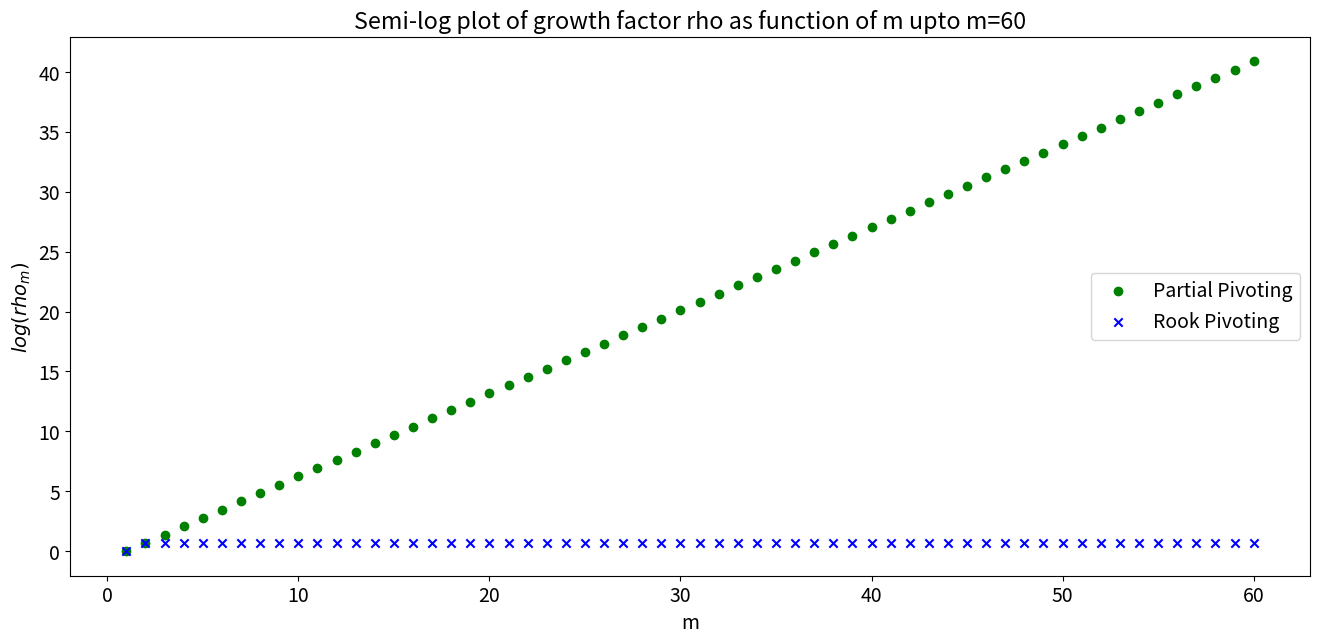
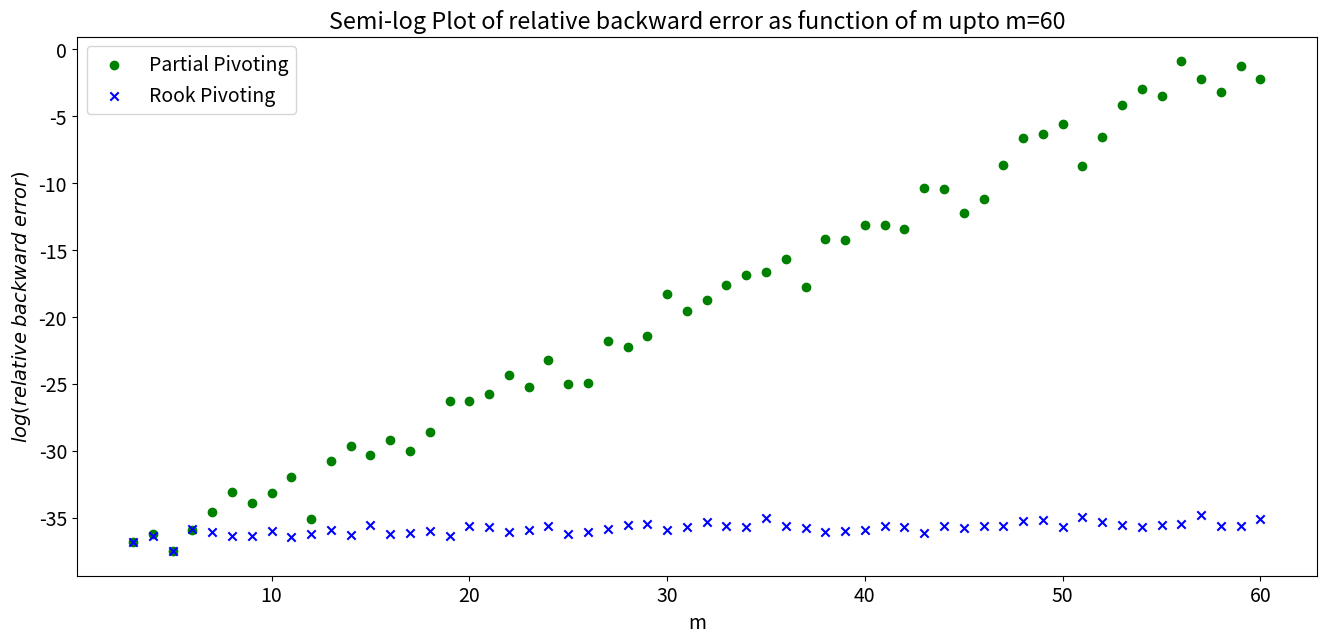

Reproduce these figures in Python, in order.
#!/usr/bin/env python
# coding: utf-8

# In[1]:


import numpy as np
import matplotlib.pyplot as plt
plt.rcParams.update({'font.size': 14})


# ## Part A

# In[2]:


def lup(A):
    U = A.copy()
    m = A.shape[0]
    L = np.eye(m)
    P = np.eye(m)
    for k in range(0, m-1):
        i = k + np.argmax(abs(U[k:, k]))
        temp = U[k, k:].copy()
        U[k, k:] = U[i, k:]
        U[i, k:] = temp
        temp = L[k, :k].copy()
        L[k, :k] = L[i, :k]
        L[i, :k] = temp
        temp = P[k, :].copy()
        P[k, :] = P[i, :]
        P[i, :] = temp
        for j in range(k+1, m):
            L[j, k] = U[j, k]/U[k, k]
            U[j, k:] -= L[j, k]*U[k, k:]
    return P, L, U


# In[3]:


def solveLup(P, L, U, b):
    b = P @ b
    m = L.shape[0]
    w = np.zeros(m)
    for i in range(m):
        temp = b[i]
        for j in range(i):
            temp -= L[i, j]*w[j]
        w[i] = temp/L[i,i]
    
    x = np.zeros(m)
    for i in reversed(np.arange(0, m)):
        temp = w[i]
        for j in range(i+1, m):
            temp -= U[i,j]*x[j]
        x[i] = temp/U[i,i]
    
    return x.reshape(-1,1)


# In[4]:


def instabilityMatrix(m):
    x = np.eye(m)
    x[:, m-1] = 1
    for i in range(m):
        x[i, :i] = -1
    return x


# In[5]:


A = np.asarray([[2,1,1,0], [4,3,3,1], [8,7,9,5], [6,7,9,8]], dtype=np.float64)


# In[6]:


P, L, U = lup(A)


# In[7]:


b = np.asarray([[3], [5], [10], [17]])


# In[8]:


print(solveLup(P, L, U, b))


# In[9]:


print(instabilityMatrix(5))


# ## Part C

# In[10]:


def rookPivot(U, i, j, k):
    ip = k + np.argmax(abs(U[k:, j]))
    jp = k + np.argmax(abs(U[ip, k:]))
    return ((i, j) if ((ip==i) and (jp==j)) else rookPivot(U, ip, jp, k))


# In[11]:


def lupq(A):
    U = A.copy()
    m = A.shape[0]
    L = np.eye(m)
    P = np.eye(m)
    Q = np.eye(m)
    for k in range(0, m-1):
        i, j = rookPivot(U, k, k, k)
        temp = U[k, k:].copy()
        U[k, k:] = U[i, k:]
        U[i, k:] = temp
        temp = U[:, k].copy()
        U[:, k] = U[:, j]
        U[:, j] = temp
        temp = L[k, :k].copy()
        L[k, :k] = L[i, :k]
        L[i, :k] = temp
        temp = P[k, :].copy()
        P[k, :] = P[i, :]
        P[i, :] = temp
        temp = Q[:, k].copy()
        Q[:, k] = Q[:, j]
        Q[:, j] = temp
        for n in range(k+1, m):
            L[n, k] = U[n, k]/U[k, k]
            U[n, k:] -= L[n, k]*U[k, k:]
    return P, Q, L, U


# In[12]:


def solveLupq(P, Q, L, U, b):
    b = P @ b
    m = L.shape[0]
    w = np.zeros(m)
    for i in range(m):
        temp = b[i]
        for j in range(i):
            temp -= L[i, j]*w[j]
        w[i] = temp/L[i,i]
    
    y = np.zeros(m)
    for i in reversed(np.arange(0, m)):
        temp = w[i]
        for j in range(i+1, m):
            temp -= U[i,j]*y[j]
        y[i] = temp/U[i,i]
    
    x = Q @ y.reshape(-1, 1)
    return x


# In[13]:


P, Q, L, U = lupq(A)


# In[14]:


print(solveLupq(P,Q, L, U, b))


# In[15]:


rho1 = []
rho2 = []
back1 = []
back2 = []
n = 60
xticks = np.arange(1, n+1)
for i in xticks:
    A = instabilityMatrix(i)
    b = np.random.randn(i, 1)
    P1, L1, U1 = lup(A)
    P2, Q2, L2, U2 = lupq(A)
    x1 = (A @ solveLup(P1, L1, U1, b)).flatten()
    x2 = (A @ solveLupq(P2, Q2, L2, U2, b)).flatten()
    b = b.flatten()
    rho1.append(np.log(abs(U1).max() / abs(A).max()))
    rho2.append(np.log(abs(U2).max() / abs(A).max()))
    back1.append(np.log(np.linalg.norm(x1-b, 2) / np.linalg.norm(b, 2)))
    back2.append(np.log(np.linalg.norm(x2-b, 2) / np.linalg.norm(b, 2)))
    
fig, ax = plt.subplots(1, 1, figsize =(16, 7))
ax.scatter(xticks, rho1, label="Partial Pivoting", marker="o", color="green")
ax.scatter(xticks, rho2, label="Rook Pivoting", marker="x", color="blue")
    
ax.set_title("Semi-log plot of growth factor rho as function of m upto m="+str(n))
ax.set_xlabel("m")
ax.set_ylabel(r'$log(rho_{m})$')
ax.legend(loc='center right')
fig.savefig("plot_rho_upto_m_"+str(n)+".png", bbox_inches="tight")

fig, ax = plt.subplots(1, 1, figsize =(16, 7))
ax.scatter(xticks, back1, label="Partial Pivoting", marker="o", color="green")
ax.scatter(xticks, back2, label="Rook Pivoting", marker="x", color="blue")
    
ax.set_title("Semi-log Plot of relative backward error as function of m upto m="+str(n))
ax.set_xlabel("m")
ax.set_ylabel(r'$log(relative\;backward\;error)$')
ax.legend(loc='upper left')
fig.savefig("plot_rbe_upto_m_"+str(n)+".png", bbox_inches="tight")


# In[ ]:




